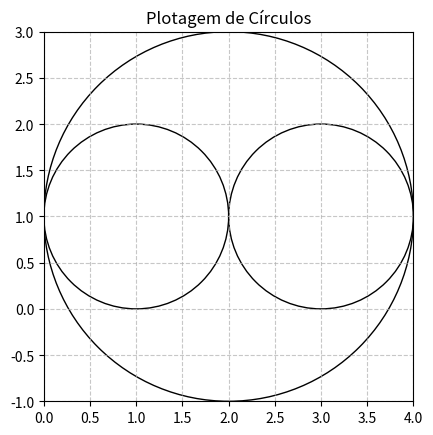
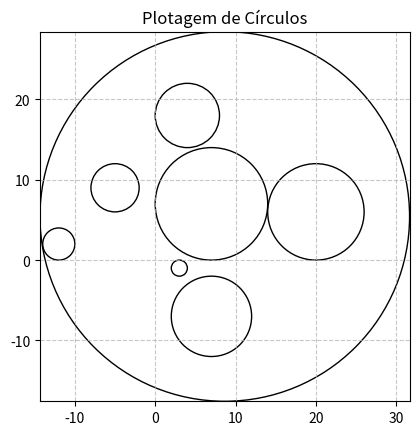
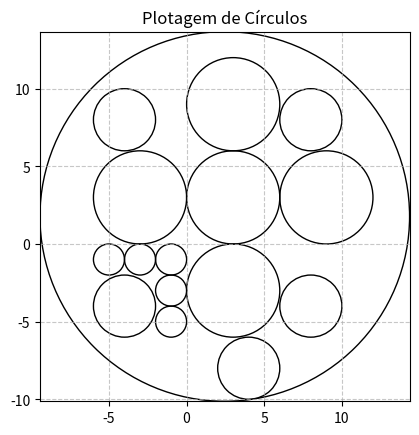
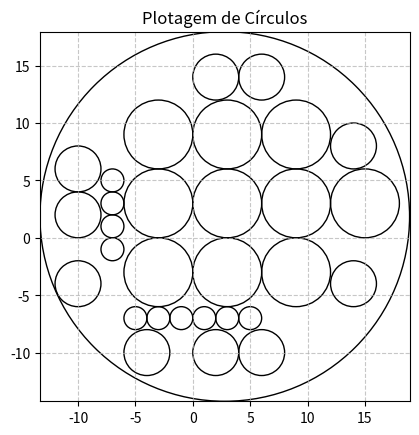
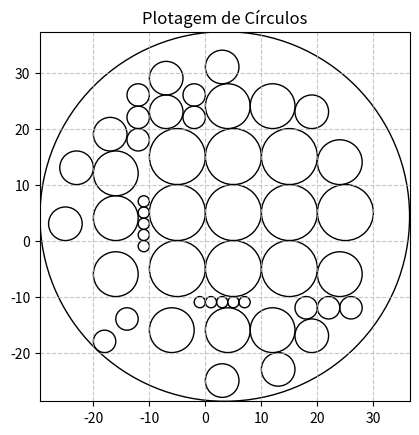
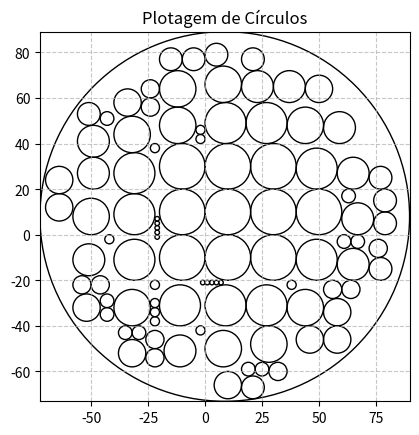

Write the Python code that produced these figures, in order.
from re import I
import matplotlib.pyplot as plt
import matplotlib.patches as patches
import random
import math
import copy
import numpy as np
import json

def gera_candidatos(x_c,y_c,lado):
  return [(x_c+lado, y_c),(x_c,y_c+lado),(x_c+lado,y_c+lado),(x_c-lado,y_c-lado)]

def calcular_distancia(ponto1, ponto2):
    x1, y1 = ponto1
    x2, y2 = ponto2
    distancia = math.sqrt((x2 - x1)**2 + (y2 - y1)**2)
    return distancia

def calcula_sobreposicao(quadrado1, quadrado2):
    x1, y1, lado1 = quadrado1
    x2, y2, lado2 = quadrado2
    colisao_x = (x1 < x2 + lado2) and (x1 + lado1 > x2)
    colisao_y = (y1 < y2 + lado2) and (y1 + lado1 > y2)
    return colisao_x and colisao_y

def sobreposto(squares, candidato, l_c):
  for square in squares:
    x, y, lado = square
    if(calcula_sobreposicao((x,y,lado),(candidato[0],candidato[1], l_c))):
        return True

  return False
def escolhe_candidato(candidatos,  squares, l_c):

  if(len(candidatos)==0):
    return (0,0)
 
  v = float('inf')
  ind = 0
  for i in range(len(candidatos)):

    # xr, yr = ponto_central(squares)
    xr = 0
    yr = 0

    c = calcular_distancia( (xr, yr), candidatos[i])

    if(c < v ):
      if(sobreposto(squares, candidatos[i], l_c)==False):
        v = c
        ind = i
  
  escolha  = candidatos[ind]
  candidatos.pop(ind)
  return escolha

def gere_squares(radii = []):
  radii = sorted(radii, reverse=True)
  # random.shuffle(radii)
  x_c = 0
  y_c = 0
  squares=[]
  candidatos = []
  for i in range(len(radii)):
    l_c = radii[i]*2
 
    escolhido = escolhe_candidato(candidatos, squares, l_c)
  
    x_c = escolhido[0]
    y_c = escolhido[1]
    candidatos.extend(gera_candidatos(x_c, y_c,l_c))

    squares.append([x_c,y_c,l_c])
    
  return squares, candidatos

def ponto_central(squares):
    if(len(squares)==0):
      return 0,0
    centros = []
    for square in squares:
      x, y, lado = square
      centros.append((x+(lado/2),y+(lado/2)))
    # Calcula a média das coordenadas x e y dos centros
    x_media = np.mean([centro[0] for centro in centros])
    y_media = np.mean([centro[1] for centro in centros])
    return x_media, y_media

def ponto_central_entre_circulos(squares):
    
    if(len(squares)==0):
      return 0,0

    centros = []
    raios = []
    for square in squares:
      x, y, lado = square
      centros.append((x+(lado/2),y+(lado/2)))
      raios.append(lado/2)
    # Pondera as coordenadas x e y pelos quadrados dos raios
    x_ponderado = np.sum([centro[0] * raio**2 for centro, raio in zip(centros, raios)])
    y_ponderado = np.sum([centro[1] * raio**2 for centro, raio in zip(centros, raios)])
    
    # Calcula a soma dos quadrados dos raios
    soma_raios_quadrados = np.sum([raio**2 for raio in raios])

    # Calcula o ponto central ponderado
    x_media = x_ponderado / soma_raios_quadrados
    y_media = y_ponderado / soma_raios_quadrados

    return x_media, y_media

def ajustarR(r, squares):
  xr,yr,R = r

  ponto_central = ponto_central_entre_circulos(squares)
  xr = ponto_central[0]
  yr = ponto_central[1]
  rr = 0
  stop = False
  while(stop == False):
    rr=rr+0.1

    todos = []
    for square in squares:
      x, y, lado = square
      xi = x+(lado/2)
      yi = y+(lado/2)
      ri = lado/2
      if((xr - xi)**2 + (yr - yi)**2 <= (rr - ri)**2):
        todos.append(True)
      else:
        todos.append(False)
         
    if(all(todos)):
      stop = True

  return [xr,yr, rr]
    
def calculaR(squares):
    lado_R = 0
    for square in squares:
      x, y, lado = square
      if(lado_R<x+lado):
        lado_R = x+lado
      elif(lado_R<y+lado):
        lado_R = y+lado

    R = lado_R * math.sqrt(2) / 2
    xr = lado_R/2
    yr = lado_R/2
    return [xr,yr, R]

def plot_squares(squares, R, name):
    fig, ax = plt.subplots()
    xr,yr,rr = R
    points = []
    for square in squares:
        x, y, lado = square
        # square_patch = patches.Rectangle((x, y), lado, lado, fill=False, color='blue', linewidth=2)
        # ax.add_patch(square_patch)
        circle = plt.Circle([(x+(lado/2)),(y+(lado/2))], lado/2, fill=False)
        ax.add_patch(circle)
        point = {
            "x":x+(lado/2),
            "y":x+(lado/2),
            "r":x+(lado/2)
        }
        points.append(point)
    # square_patch = patches.Rectangle((0, 0), R[0], R[1], fill=False, color='red', linewidth=2)
    # ax.add_patch(square_patch)
    # Criar um círculo
    circle = patches.Circle((R[0], R[1]), R[2], fill=False)
    ax.add_patch(circle)
    ax.set_xlim([ xr-rr, xr+rr ])
    ax.set_ylim([ yr-rr, yr+rr])
    plt.grid(True, linestyle='--', alpha=0.7)
    ax.set_aspect('equal', adjustable='box')
    
    awnser = {
        "points": points,
        "R": rr,
        "R_x": xr,
        "R_y": yr,
        "fo": rr
    }
    # Exibir o gráfico
    plt.title('Plotagem de Círculos')
    plt.savefig("./"+name+'-mosaico.png')
   
    lp = "./"+name+"-mosaico.json"
    with open(lp, 'a') as arquivo:
        arquivo.write(json.dumps(awnser)) 

if __name__ == "__main__":
    radii = [1,1]
    squares, candidatos = gere_squares(radii)
    rr = calculaR(squares)
    rr = ajustarR(rr, squares)
    plot_squares(squares, rr,"test")

    radii = [1,2,3,4,5,6,7]
    squares, candidatos = gere_squares(radii)
    rr = calculaR(squares)
    rr = ajustarR(rr, squares)
    plot_squares(squares, rr,"instancia_1")

    radii = [1]*5 + [2]*5 + [3]*5
    squares, candidatos = gere_squares(radii)
    rr = calculaR(squares)
    rr = ajustarR(rr, squares)
    plot_squares(squares, rr,"instancia_2")

    radii = [1]*10 + [2]*10 + [3]*10
    squares, candidatos = gere_squares(radii)
    rr = calculaR(squares)
    rr = ajustarR(rr, squares)
    plot_squares(squares, rr,"instancia_3")

    radii = [1]*10 + [2]*10 + [3]*10 + [4]*10 + [5]*10
    squares, candidatos = gere_squares(radii)
    rr = calculaR(squares)
    rr = ajustarR(rr, squares)
    plot_squares(squares, rr,"instancia_4")

    radii = [1]*10 + [2]*10 + [3]*10 + [4]*10 + [5]*10 + [6]*10 + [7]*10 + [8]*10 + [9]*10 + [10]*10
    squares, candidatos = gere_squares(radii)
    rr = calculaR(squares)
    rr = ajustarR(rr, squares)
    plot_squares(squares, rr,"instancia_5")
    



    
       





    
